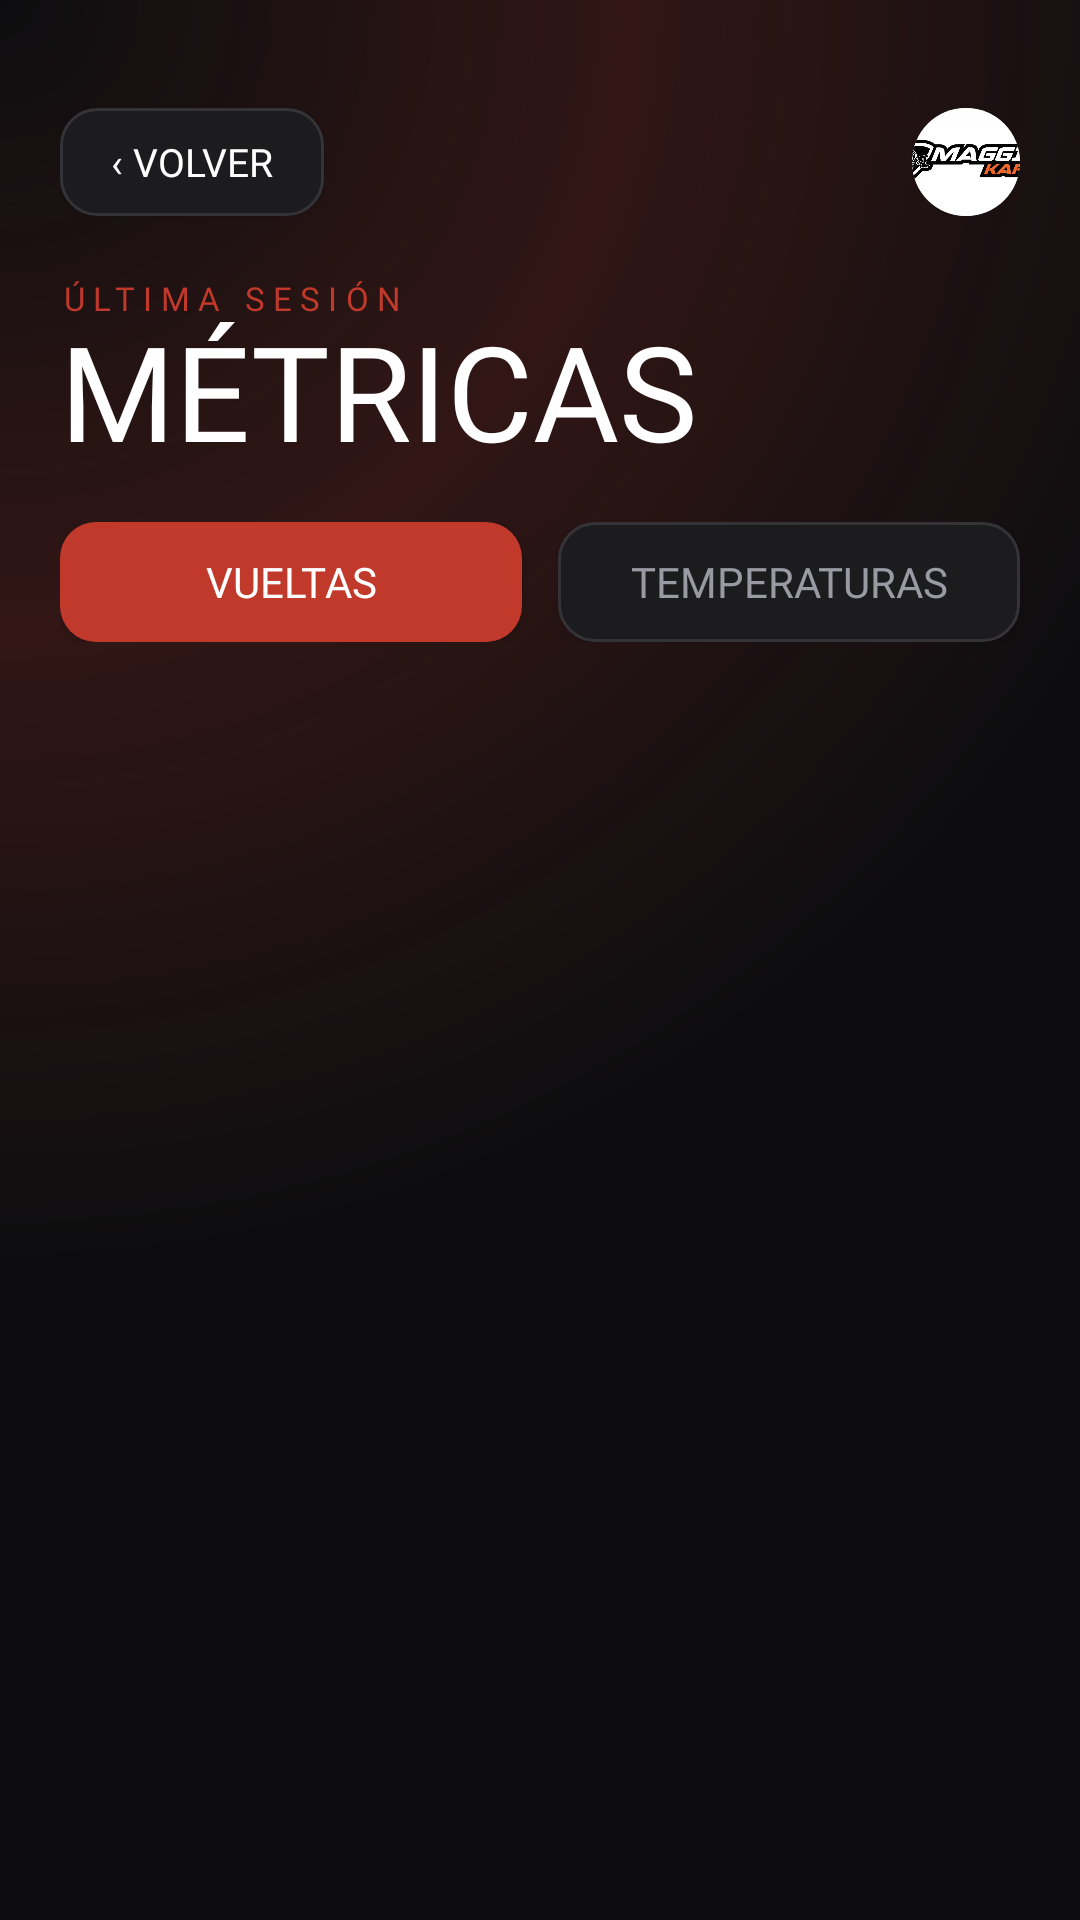

This screen was rendered from an Android layout file. Write that file and the resources it references.
<!-- AndroidManifest.xml: application theme Theme.KartingTeam -->
<!-- res/layout/activity_metricas.xml -->
<?xml version="1.0" encoding="utf-8"?>
<androidx.constraintlayout.widget.ConstraintLayout
    xmlns:android="http://schemas.android.com/apk/res/android"
    xmlns:app="http://schemas.android.com/apk/res-auto"
    android:layout_width="match_parent"
    android:layout_height="match_parent"
    android:background="@drawable/bg_screen"
    android:padding="20dp">

    
    <Button
        android:id="@+id/btnVolver"
        android:layout_width="wrap_content"
        android:layout_height="36dp"
        android:layout_marginTop="16dp"
        android:background="@drawable/bg_pill_button"
        android:fontFamily="@font/barlow_semibold"
        android:paddingStart="16dp"
        android:paddingEnd="16dp"
        android:text="@string/btn_volver"
        android:textColor="@color/text_white"
        android:textSize="13sp"
        app:backgroundTint="@null"
        app:layout_constraintTop_toTopOf="parent"
        app:layout_constraintStart_toStartOf="parent" />

    
    <androidx.cardview.widget.CardView
        android:id="@+id/cardLogoMetricas"
        android:layout_width="36dp"
        android:layout_height="36dp"
        android:layout_marginTop="16dp"
        app:cardCornerRadius="18dp"
        app:cardElevation="0dp"
        app:layout_constraintTop_toTopOf="parent"
        app:layout_constraintEnd_toEndOf="parent">

        <ImageView
            android:id="@+id/imgLogoMetricas"
            android:layout_width="match_parent"
            android:layout_height="match_parent"
            android:contentDescription="@string/team_name"
            android:scaleType="centerCrop"
            android:src="@drawable/logo_equipo" />
    </androidx.cardview.widget.CardView>

    
    <TextView
        android:id="@+id/tvLabelSesion"
        android:layout_width="wrap_content"
        android:layout_height="wrap_content"
        android:layout_marginTop="20dp"
        android:fontFamily="@font/barlow_semibold"
        android:letterSpacing="0.25"
        android:text="@string/metricas_ultima_sesion"
        android:textColor="@color/racing_red"
        android:textSize="11sp"
        app:layout_constraintTop_toBottomOf="@id/btnVolver"
        app:layout_constraintStart_toStartOf="parent" />

    <TextView
        android:id="@+id/tvTitleMetricas"
        android:layout_width="wrap_content"
        android:layout_height="wrap_content"
        android:fontFamily="@font/barlow_condensed_extrabold_italic"
        android:includeFontPadding="false"
        android:text="@string/title_metricas"
        android:textColor="@color/text_white"
        android:textSize="44sp"
        app:layout_constraintTop_toBottomOf="@id/tvLabelSesion"
        app:layout_constraintStart_toStartOf="parent" />

    
    <LinearLayout
        android:id="@+id/layoutTabs"
        android:layout_width="match_parent"
        android:layout_height="wrap_content"
        android:layout_marginTop="16dp"
        android:orientation="horizontal"
        android:weightSum="2"
        app:layout_constraintTop_toBottomOf="@id/tvTitleMetricas"
        app:layout_constraintStart_toStartOf="parent"
        app:layout_constraintEnd_toEndOf="parent">

        <Button
            android:id="@+id/btnVueltas"
            android:layout_width="0dp"
            android:layout_height="40dp"
            android:layout_marginEnd="6dp"
            android:layout_weight="1"
            android:background="@drawable/bg_button_red"
            android:fontFamily="@font/barlow_semibold"
            android:text="@string/tab_vueltas"
            android:textColor="@color/text_white"
            android:textSize="14sp"
            app:backgroundTint="@null" />

        <Button
            android:id="@+id/btnTemperaturas"
            android:layout_width="0dp"
            android:layout_height="40dp"
            android:layout_marginStart="6dp"
            android:layout_weight="1"
            android:background="@drawable/bg_pill_button"
            android:fontFamily="@font/barlow_semibold"
            android:text="@string/tab_temperaturas"
            android:textColor="@color/text_gray"
            android:textSize="14sp"
            app:backgroundTint="@null" />
    </LinearLayout>

    
    <ScrollView
        android:layout_width="match_parent"
        android:layout_height="0dp"
        android:layout_marginTop="16dp"
        app:layout_constraintTop_toBottomOf="@id/layoutTabs"
        app:layout_constraintBottom_toBottomOf="parent"
        app:layout_constraintStart_toStartOf="parent"
        app:layout_constraintEnd_toEndOf="parent">

        <LinearLayout
            android:id="@+id/containerMetrics"
            android:layout_width="match_parent"
            android:layout_height="wrap_content"
            android:orientation="vertical" />
    </ScrollView>

</androidx.constraintlayout.widget.ConstraintLayout>
<!-- resources referenced by this layout -->
<resources>
  <color name="racing_red">#C0392B</color>
  <color name="text_gray">#9A9AA2</color>
  <color name="text_white">#FFFFFF</color>
  <!-- drawable bg_button_red (drawable) -->
  <?xml version="1.0" encoding="utf-8"?>
  <shape xmlns:android="http://schemas.android.com/apk/res/android">
      <solid android:color="@color/racing_red" />
      <corners android:radius="12dp" />
  </shape>
  <!-- drawable bg_pill_button (drawable) -->
  <?xml version="1.0" encoding="utf-8"?>
  <shape xmlns:android="http://schemas.android.com/apk/res/android">
      <solid android:color="@color/surface_card" />
      <stroke android:width="1dp" android:color="@color/border_subtle" />
      <corners android:radius="12dp" />
  </shape>
  <!-- drawable bg_screen (drawable) -->
  <?xml version="1.0" encoding="utf-8"?>
  <layer-list xmlns:android="http://schemas.android.com/apk/res/android">
      <item>
          <shape>
              <solid android:color="@color/background_dark" />
          </shape>
      </item>
      <item>
          <shape>
              <gradient
                  android:type="radial"
                  android:centerX="0.0"
                  android:centerY="0.0"
                  android:gradientRadius="420dp"
                  android:centerColor="#33C0392B"
                  android:endColor="#00C0392B" />
          </shape>
      </item>
  </layer-list>
  <!-- drawable logo_equipo: jpg bitmap (drawable, 59127 bytes) -->
  <string name="btn_volver">‹ Volver</string>
  <string name="metricas_ultima_sesion">ÚLTIMA SESIÓN</string>
  <string name="tab_temperaturas">Temperaturas</string>
  <string name="tab_vueltas">Vueltas</string>
  <string name="team_name">Equipo Maggio Kart</string>
  <string name="title_metricas">MÉTRICAS</string>
  <style name="Theme.KartingTeam" parent="Base.Theme.KartingTeam" />
  <color name="surface_card">#1C1C1F</color>
  <color name="border_subtle">#333338</color>
  <color name="background_dark">#0D0D0F</color>
  <style name="Base.Theme.KartingTeam" parent="Theme.Material3.DayNight.NoActionBar">
          
          
      </style>
</resources>
